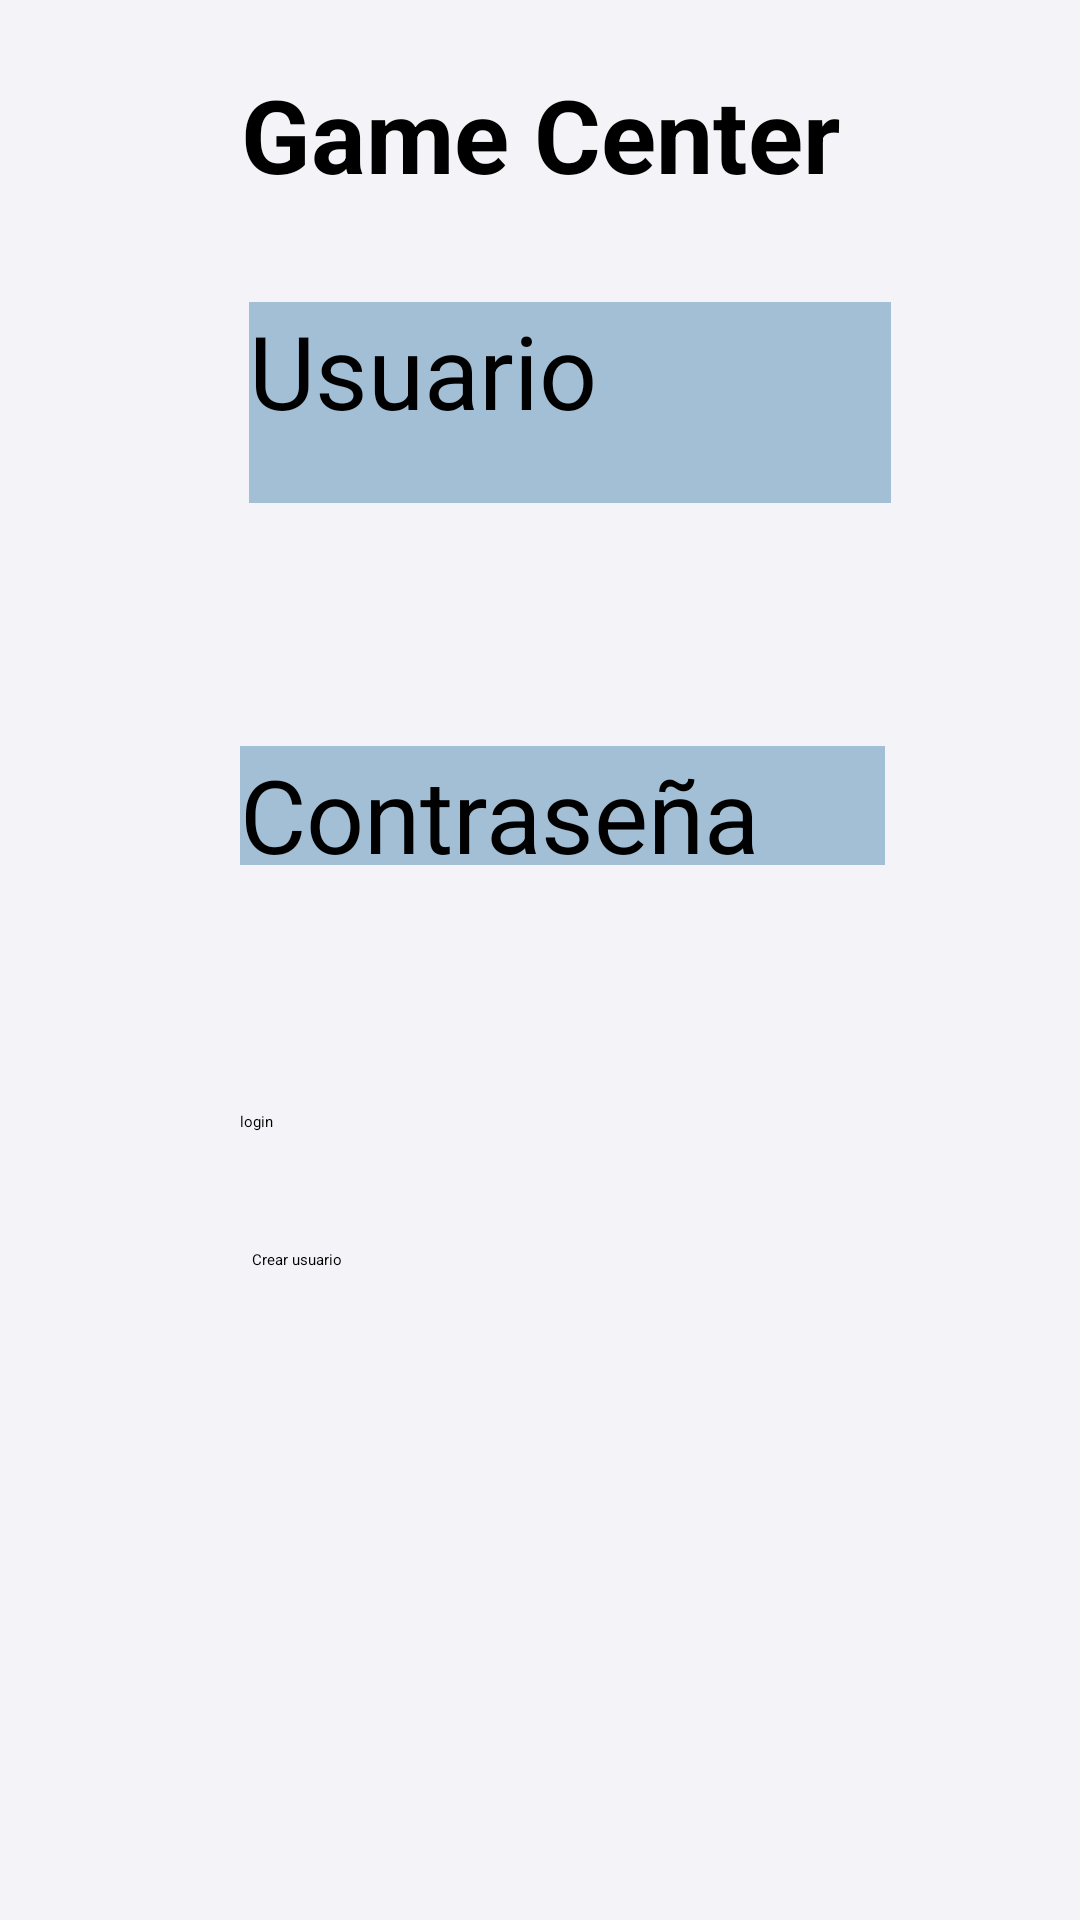

Android layout source for this screen:
<!-- AndroidManifest.xml: application theme Theme.Juegos -->
<!-- res/layout/activity_game_center.xml -->
<?xml version="1.0" encoding="utf-8"?>
<androidx.constraintlayout.widget.ConstraintLayout xmlns:android="http://schemas.android.com/apk/res/android"
    xmlns:app="http://schemas.android.com/apk/res-auto"
    xmlns:tools="http://schemas.android.com/tools"
    android:layout_width="match_parent"
    android:layout_height="match_parent"
    android:background="#F4F4F8"
    tools:context=".GameCenter">

    <TextView
        android:id="@+id/tvUser"
        android:layout_width="0dp"
        android:layout_height="67dp"
        android:layout_marginStart="3dp"
        android:layout_marginTop="92dp"
        android:layout_marginEnd="1dp"
        android:layout_marginBottom="94dp"
        android:background="#A3BFD5"
        android:text="Usuario"
        android:textSize="34sp"
        app:layout_constraintBottom_toTopOf="@+id/tvPasswrord"
        app:layout_constraintEnd_toEndOf="@+id/etName"
        app:layout_constraintStart_toStartOf="@+id/tvPasswrord"
        app:layout_constraintTop_toTopOf="@+id/textView7" />

    <TextView
        android:id="@+id/tvPasswrord"
        android:layout_width="0dp"
        android:layout_height="0dp"
        android:layout_marginEnd="3dp"
        android:layout_marginBottom="2dp"
        android:background="#A3BFD5"
        android:text="Contraseña"
        android:textSize="34sp"
        app:layout_constraintBottom_toTopOf="@+id/etPassword"
        app:layout_constraintEnd_toEndOf="@+id/etName"
        app:layout_constraintStart_toStartOf="@+id/etPassword"
        app:layout_constraintTop_toBottomOf="@+id/etName" />

    <EditText
        android:id="@+id/etName"
        android:layout_width="211dp"
        android:layout_height="0dp"
        android:layout_marginStart="87dp"
        android:layout_marginBottom="44dp"
        android:backgroundTint="#5B958F"
        android:ems="10"
        android:inputType="text"
        app:layout_constraintBottom_toTopOf="@+id/tvPasswrord"
        app:layout_constraintStart_toStartOf="parent"
        app:layout_constraintTop_toBottomOf="@+id/textView7" />

    <EditText
        android:id="@+id/etPassword"
        android:layout_width="wrap_content"
        android:layout_height="wrap_content"
        android:layout_marginStart="80dp"
        android:layout_marginBottom="73dp"
        android:backgroundTint="#70BCAB"
        android:ems="10"
        android:inputType="textPassword"
        app:layout_constraintBottom_toTopOf="@+id/bt_login"
        app:layout_constraintStart_toStartOf="parent"
        app:layout_constraintTop_toBottomOf="@+id/tvPasswrord" />

    <Button
        android:id="@+id/bt_login"
        android:layout_width="0dp"
        android:layout_height="0dp"
        android:layout_marginEnd="2dp"
        android:layout_marginBottom="230dp"
        android:text="login"
        app:layout_constraintBottom_toBottomOf="parent"
        app:layout_constraintEnd_toEndOf="@+id/bt_new_user"
        app:layout_constraintStart_toStartOf="@+id/etPassword"
        app:layout_constraintTop_toBottomOf="@+id/etPassword" />

    <Button
        android:id="@+id/bt_new_user"
        android:layout_width="142dp"
        android:layout_height="44dp"
        android:layout_marginStart="84dp"
        android:layout_marginTop="46dp"
        android:text="Crear usuario"
        app:layout_constraintStart_toStartOf="parent"
        app:layout_constraintTop_toTopOf="@+id/bt_login" />

    <TextView
        android:id="@+id/textView7"
        android:layout_width="0dp"
        android:layout_height="0dp"
        android:layout_marginStart="62dp"
        android:layout_marginTop="22dp"
        android:layout_marginEnd="62dp"
        android:layout_marginBottom="103dp"
        android:gravity="center"
        android:text="Game Center"
        android:textSize="34sp"
        android:textStyle="bold"
        app:layout_constraintBottom_toTopOf="@+id/etName"
        app:layout_constraintEnd_toEndOf="parent"
        app:layout_constraintStart_toStartOf="parent"
        app:layout_constraintTop_toTopOf="parent" />
</androidx.constraintlayout.widget.ConstraintLayout>
<!-- resources referenced by this layout -->
<resources>

</resources>
